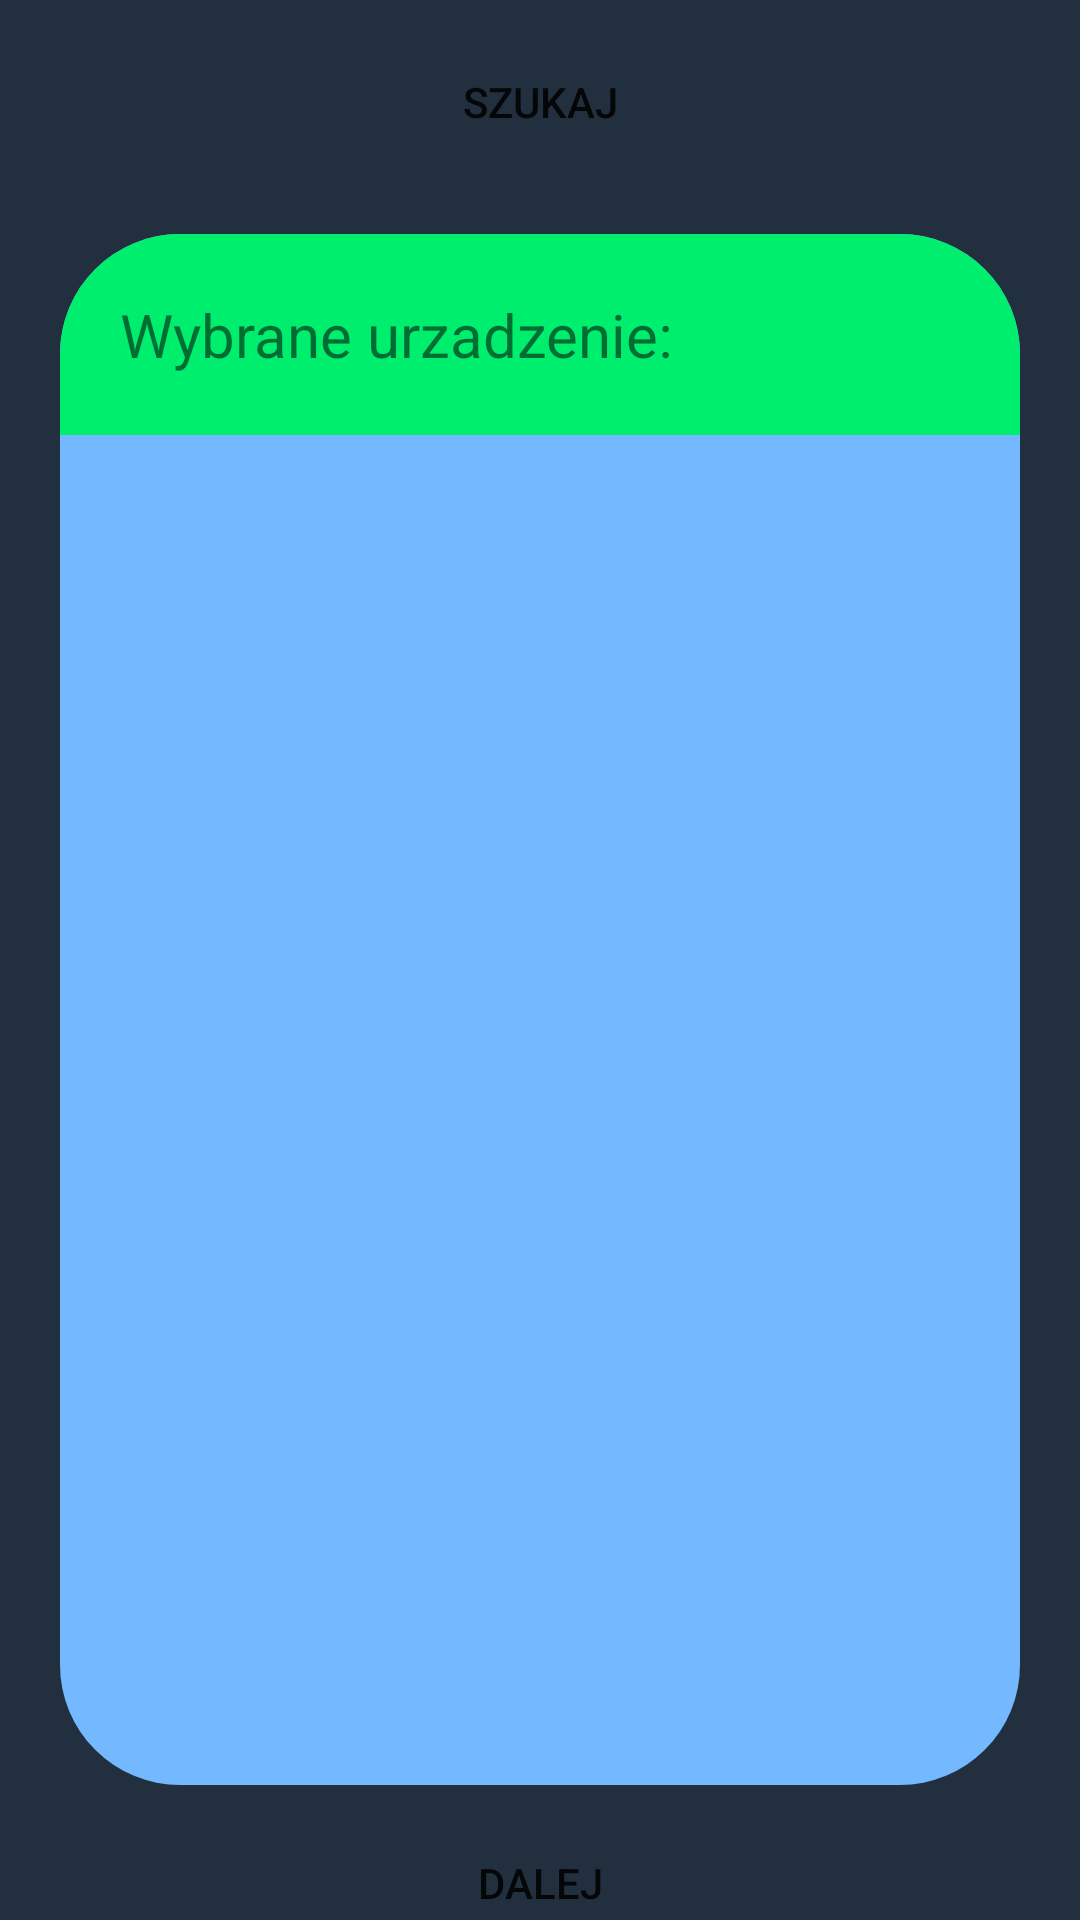

The Android layout XML behind this screen, and the referenced resources:
<!-- AndroidManifest.xml: application theme AppTheme -->
<!-- res/layout/mroziu_activity_bt.xml -->
<?xml version="1.0" encoding="utf-8"?>
<RelativeLayout
    xmlns:android="http://schemas.android.com/apk/res/android"
    xmlns:tools="http://schemas.android.com/tools"
    android:id="@+id/activity_main"
    android:layout_width="match_parent"
    android:layout_height="match_parent"
    tools:context=".mroziu_WifiActivity"
    android:background="@color/myAppDarkBg"
    >

    <Button
        android:id="@+id/BtON"
        android:layout_width="wrap_content"
        android:layout_height="wrap_content"
        android:text="Szukaj"
        android:layout_marginTop="10dp"
        android:layout_centerHorizontal="true"
        android:background="@drawable/mroziu_ripple_effect_button"/>



    <RelativeLayout
        android:id="@+id/listContainer"
        android:layout_width="match_parent"
        android:layout_height="wrap_content"
        android:layout_marginStart="20dp"
        android:layout_marginEnd="20dp"
        android:layout_marginTop="20dp"
        android:layout_below="@id/BtON"
        android:background="@drawable/mroziu_list_background">

        <TextView
            android:id="@+id/tvWybraneUrzadzenie"
            android:layout_width="match_parent"
            android:layout_height="wrap_content"
            android:padding="20dp"
            android:background="@drawable/mroziu_text_bg"
            android:text="Wybrane urzadzenie: "
            android:textSize="20dp" />

        <androidx.recyclerview.widget.RecyclerView
            android:id="@+id/recyclerView"
            android:layout_width="match_parent"
            android:layout_height="450dp"
            android:layout_below="@id/tvWybraneUrzadzenie" />
    </RelativeLayout>





    <Button
        android:layout_width="match_parent"
        android:layout_height="wrap_content"
        android:text="Dalej"
        android:id="@+id/btnSend"
        android:layout_below="@+id/listContainer"
        android:layout_marginTop="20dp"
        android:layout_marginLeft="20dp"
        android:layout_marginRight="20dp"
        android:layout_centerHorizontal="true"
        android:background="@drawable/mroziu_ripple_effect_button"/>




</RelativeLayout>
<!-- resources referenced by this layout -->
<resources>
  <color name="myAppDarkBg">#222f3e</color>
  <!-- drawable mroziu_list_background (drawable) -->
  <?xml version="1.0" encoding="utf-8"?>
  <shape xmlns:android="http://schemas.android.com/apk/res/android"
      android:shape="rectangle">
      <solid android:color="@color/colorPrimaryLight"/>
      <corners android:radius="40dp"/>
  </shape>
  <!-- drawable mroziu_ripple_effect_button (drawable) -->
  <?xml version="1.0" encoding="utf-8"?>
  <ripple xmlns:android="http://schemas.android.com/apk/res/android"
      android:color="@color/butPressed">
      <item android:id="@android:id/mask">
          <shape android:shape="rectangle">
              <solid android:color="@color/butPressed" />
              <corners android:radius="30dp" />
          </shape>
      </item>
  
      <item android:id="@android:id/background">
          <shape android:shape="rectangle">
              <solid android:color="@color/butBasic"/>
  
              <corners android:radius="30dp" />
          </shape>
      </item>
  </ripple>
  <!-- drawable mroziu_text_bg (drawable) -->
  <?xml version="1.0" encoding="utf-8"?>
  <shape xmlns:android="http://schemas.android.com/apk/res/android"
      android:shape="rectangle">
  
      <solid android:color="@color/myAccent"/>
      <corners android:topLeftRadius="40dp"
          android:topRightRadius="40dp"/>
  
  
  </shape>
  <style name="AppTheme" parent="Theme.AppCompat.Light.DarkActionBar">
          
          <item name="colorPrimary">@color/myPrimary</item>
          <item name="colorPrimaryDark">@color/myPrimaryDark</item>
          <item name="colorAccent">@color/myAccent</item>
          <item name="windowNoTitle">true</item>
          <item name="windowActionBar">false</item>
      </style>
  <color name="colorPrimaryLight">#74b9ff</color>
  <color name="myAccent">#00EE6E</color>
  <color name="myPrimary">#0A89D2</color>
  <color name="myPrimaryDark">#0C75E6</color>
</resources>
